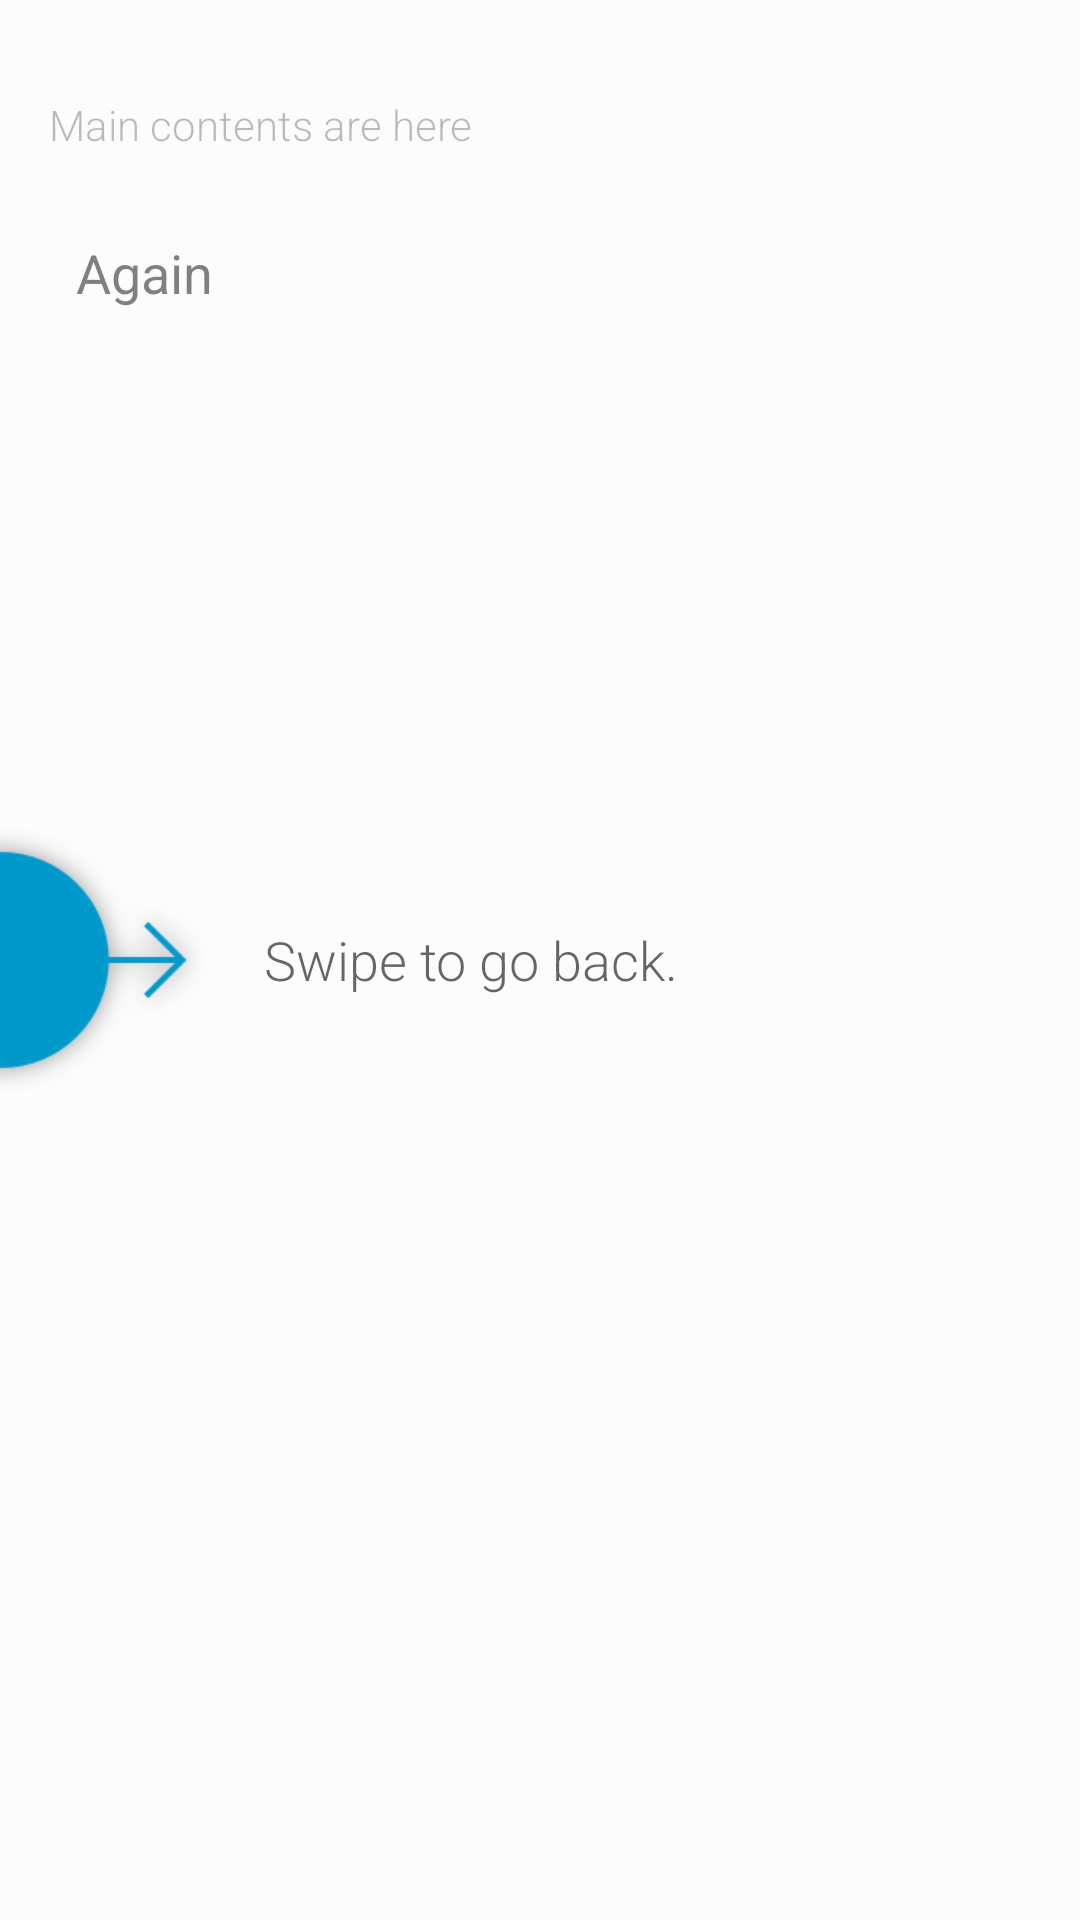

Produce the Android XML layout that renders to this screen, including the resource entries it uses.
<!-- AndroidManifest.xml: application theme AppTheme -->
<!-- res/layout/activity_coach_mark.xml -->
<?xml version="1.0" encoding="utf-8"?>
<FrameLayout xmlns:android="http://schemas.android.com/apk/res/android"
    android:layout_width="match_parent"
    android:layout_height="match_parent">

    <LinearLayout
        android:layout_width="match_parent"
        android:layout_height="match_parent"
        android:layout_marginBottom="@dimen/activity_vertical_margin"
        android:layout_marginLeft="@dimen/activity_horizontal_margin"
        android:layout_marginRight="@dimen/activity_horizontal_margin"
        android:layout_marginTop="@dimen/activity_vertical_margin"
        android:orientation="vertical">

        <TextView
            android:layout_width="wrap_content"
            android:layout_height="wrap_content"
            android:layout_marginTop="@dimen/margin_standard"
            android:gravity="center"
            android:text="Main contents are here" />

        <Button
            android:id="@+id/again"
            android:layout_width="wrap_content"
            android:layout_height="wrap_content"
            android:layout_marginTop="@dimen/margin_standard"
            android:text="Again" />
    </LinearLayout>

    <LinearLayout
        android:id="@+id/coach_mark"
        android:layout_width="match_parent"
        android:layout_height="match_parent"
        android:background="#80ffffff"
        android:orientation="horizontal">

        <ImageView
            android:layout_width="wrap_content"
            android:layout_height="wrap_content"
            android:layout_gravity="center_vertical"
            android:layout_marginLeft="0dp"
            android:src="@drawable/coach_mark" />

        <TextView
            android:layout_width="wrap_content"
            android:layout_height="wrap_content"
            android:layout_gravity="center_vertical"
            android:layout_marginLeft="@dimen/margin_standard"
            android:text="Swipe to go back."
            android:textAppearance="?android:attr/textAppearanceMedium" />
    </LinearLayout>

</FrameLayout>
<!-- resources referenced by this layout -->
<resources>
  <dimen name="activity_horizontal_margin">16dp</dimen>
  <dimen name="activity_vertical_margin">16dp</dimen>
  <dimen name="margin_standard">16dp</dimen>
  <!-- drawable coach_mark: png bitmap (drawable-xhdpi, 6167 bytes) -->
  <style name="AppTheme" parent="AppBaseTheme">
          
          <item name="android:windowContentOverlay">@null</item>
          <item name="android:buttonStyle">@style/AppButtonStyle</item>
          <item name="android:editTextStyle">@style/AppEditTextStyle</item>
      </style>
  <style name="AppBaseTheme" parent="Theme.AppCompat.Light">
          <item name="actionBarStyle">@style/AppActionBarStyle</item>
          <item name="actionOverflowButtonStyle">@style/AppActionOverflowButtonStyle</item>
          <item name="homeAsUpIndicator">@drawable/ic_ab_back</item>
      </style>
  <style name="AppButtonStyle" parent="android:Widget.Button">
          <item name="android:background">@drawable/button_normal</item>
          <item name="android:minHeight">@dimen/button_min_height</item>
      </style>
  <style name="AppEditTextStyle" parent="android:Widget.EditText" />
  <style name="AppActionBarStyle" parent="Widget.AppCompat.ActionBar.Solid">
          <item name="background">@drawable/actionbar_background</item>
          <item name="titleTextStyle">@style/AppActionBarTitleTextStyle</item>
      </style>
  <style name="AppActionOverflowButtonStyle" parent="Widget.AppCompat.ActionButton.Overflow">
          <item name="android:src">@drawable/ic_action_overflow</item>
      </style>
  <dimen name="button_min_height">48dp</dimen>
  <!-- drawable actionbar_background (drawable) -->
  <?xml version="1.0" encoding="utf-8"?>
  <shape xmlns:android="http://schemas.android.com/apk/res/android">
  
      <solid android:color="#ff80deea" />
  
  </shape>
  <style name="AppActionBarTitleTextStyle" parent="TextAppearance.AppCompat.Widget.ActionBar.Title">
          <item name="android:textColor">#ffffffff</item>
      </style>
</resources>
